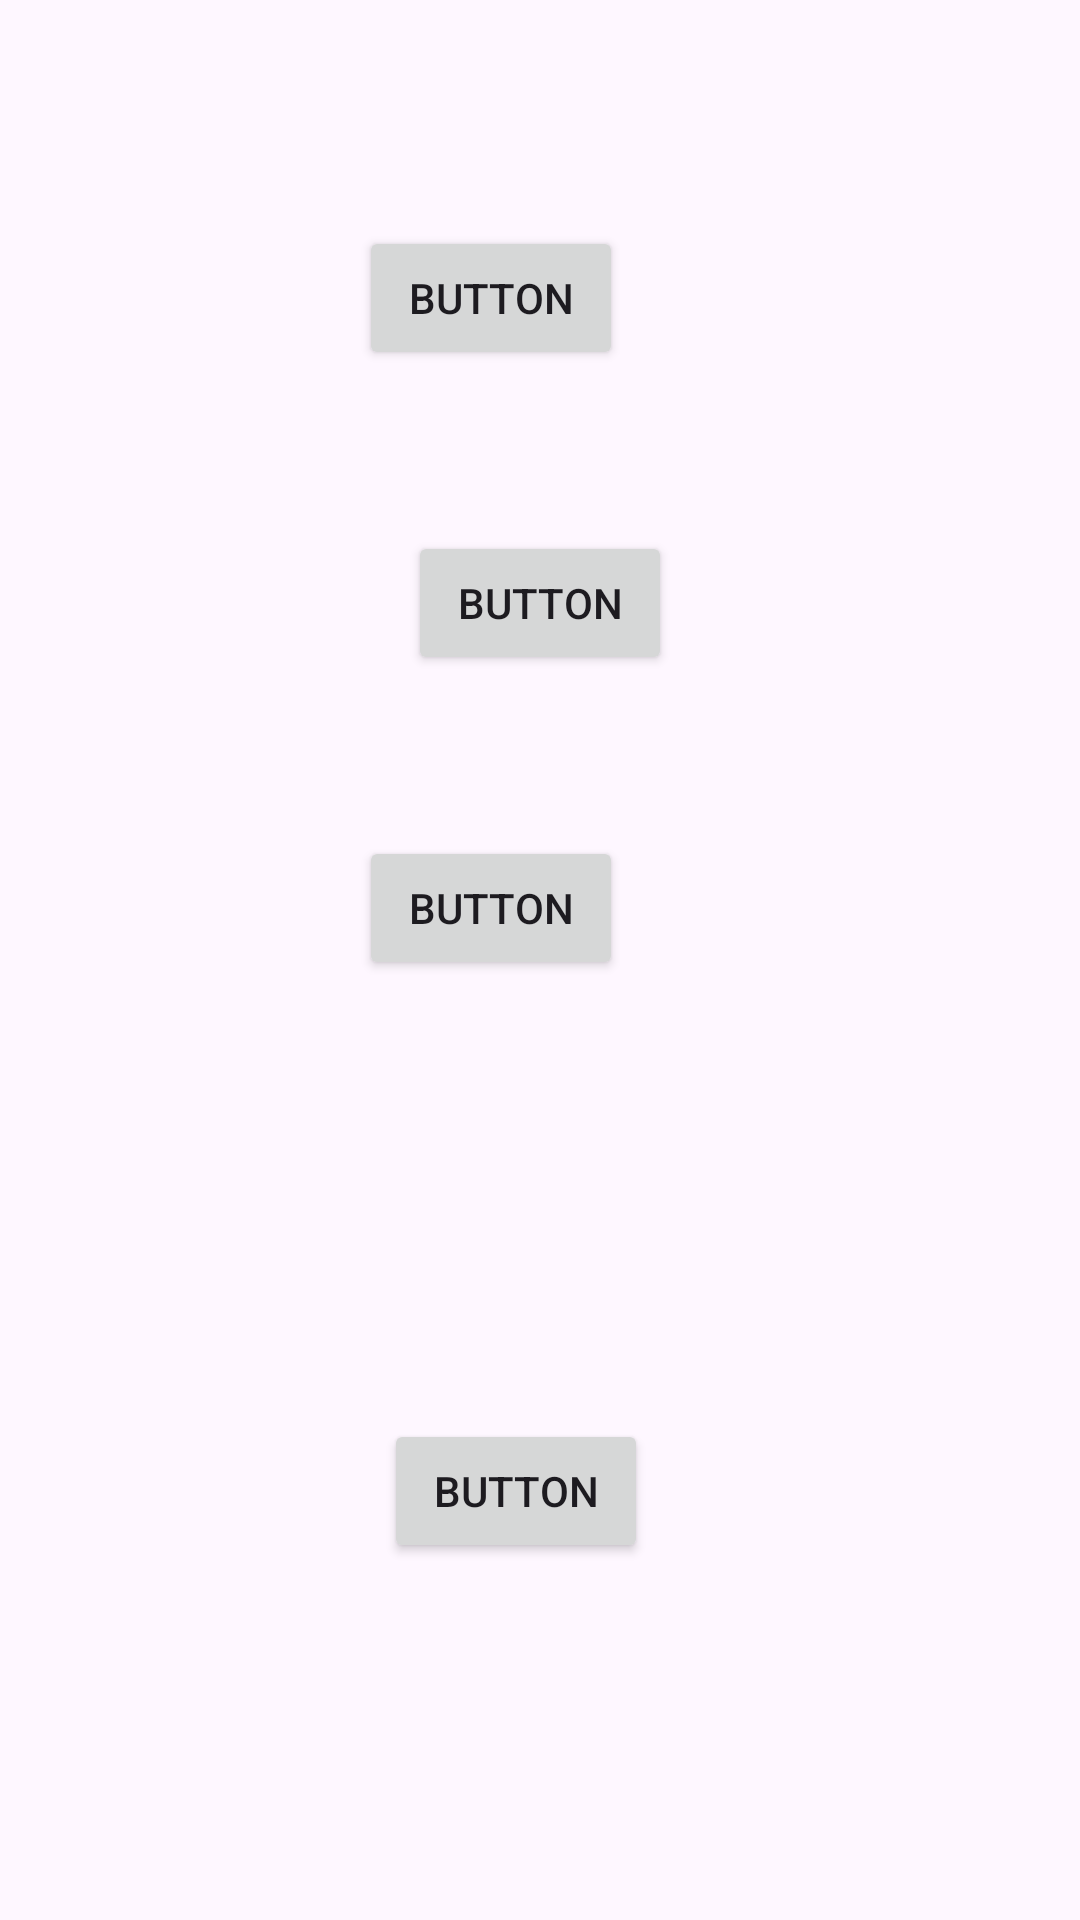

The Android layout XML behind this screen, and the referenced resources:
<!-- AndroidManifest.xml: application theme Theme.Exos15092025 -->
<!-- res/layout/activity_landing_page.xml -->
<?xml version="1.0" encoding="utf-8"?>
<androidx.constraintlayout.widget.ConstraintLayout xmlns:android="http://schemas.android.com/apk/res/android"
    xmlns:app="http://schemas.android.com/apk/res-auto"
    xmlns:tools="http://schemas.android.com/tools"
    android:id="@+id/main"
    android:layout_width="match_parent"
    android:layout_height="match_parent"
    tools:context=".LandingPage">

    <Button
        android:id="@+id/button2"
        android:layout_width="wrap_content"
        android:layout_height="wrap_content"
        android:text="Button"
        app:layout_constraintBottom_toBottomOf="parent"
        app:layout_constraintEnd_toEndOf="parent"
        app:layout_constraintHorizontal_bias="0.471"
        app:layout_constraintStart_toStartOf="parent"
        app:layout_constraintTop_toTopOf="parent"
        app:layout_constraintVertical_bias="0.799" />

    <Button
        android:id="@+id/button3"
        android:layout_width="wrap_content"
        android:layout_height="wrap_content"
        android:text="Button"
        app:layout_constraintBottom_toBottomOf="parent"
        app:layout_constraintEnd_toEndOf="parent"
        app:layout_constraintHorizontal_bias="0.44"
        app:layout_constraintStart_toStartOf="parent"
        app:layout_constraintTop_toTopOf="parent"
        app:layout_constraintVertical_bias="0.471" />

    <Button
        android:id="@+id/button4"
        android:layout_width="wrap_content"
        android:layout_height="wrap_content"
        android:text="Button"
        app:layout_constraintBottom_toBottomOf="parent"
        app:layout_constraintEnd_toEndOf="parent"
        app:layout_constraintHorizontal_bias="0.44"
        app:layout_constraintStart_toStartOf="parent"
        app:layout_constraintTop_toTopOf="parent"
        app:layout_constraintVertical_bias="0.127" />

    <Button
        android:id="@+id/button5"
        android:layout_width="wrap_content"
        android:layout_height="wrap_content"
        android:text="Button"
        app:layout_constraintBottom_toTopOf="@+id/button3"
        app:layout_constraintEnd_toEndOf="parent"
        app:layout_constraintStart_toStartOf="parent"
        app:layout_constraintTop_toBottomOf="@+id/button4" />
</androidx.constraintlayout.widget.ConstraintLayout>
<!-- resources referenced by this layout -->
<resources>
  <style name="Theme.Exos15092025" parent="Base.Theme.Exos15092025" />
  <style name="Base.Theme.Exos15092025" parent="Theme.Material3.DayNight.NoActionBar">
          
          
      </style>
</resources>
